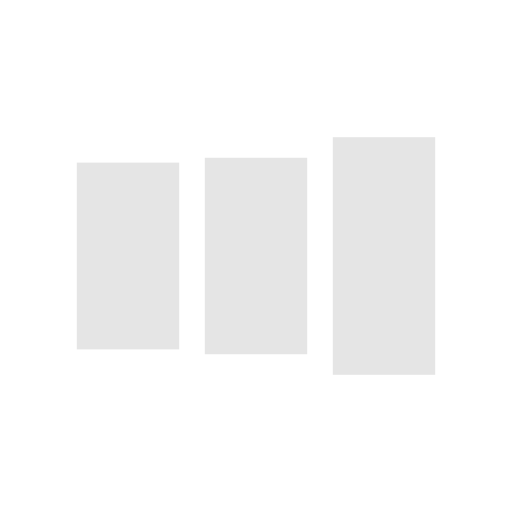
t = 0.00 s
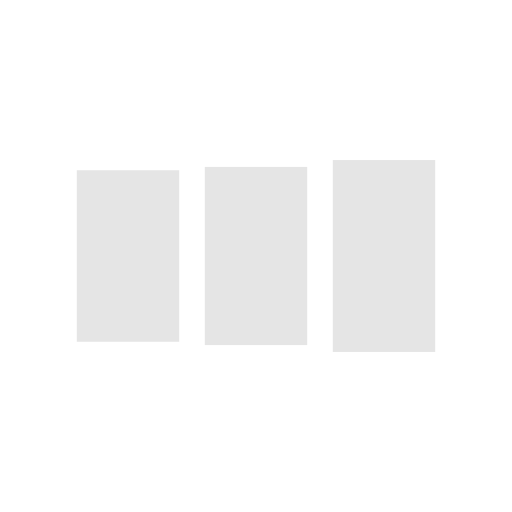
t = 0.12 s
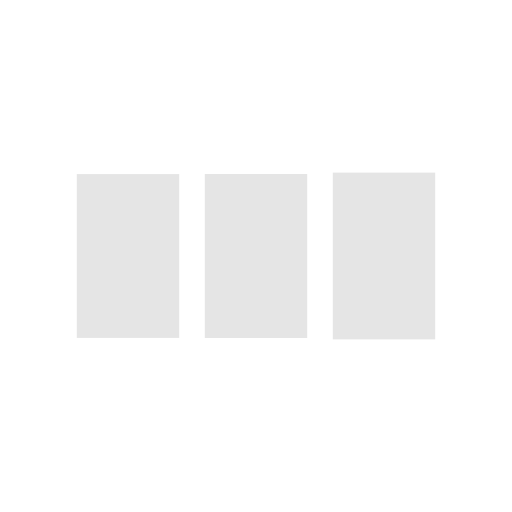
t = 0.36 s
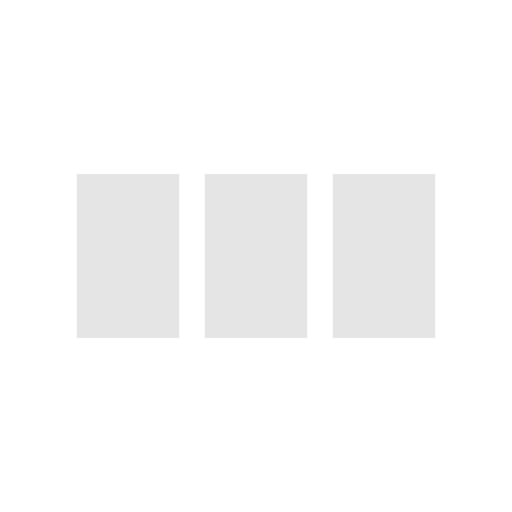
t = 0.48 s
t = 0.60 s: frame unchanged from t = 0.48 s, image omitted
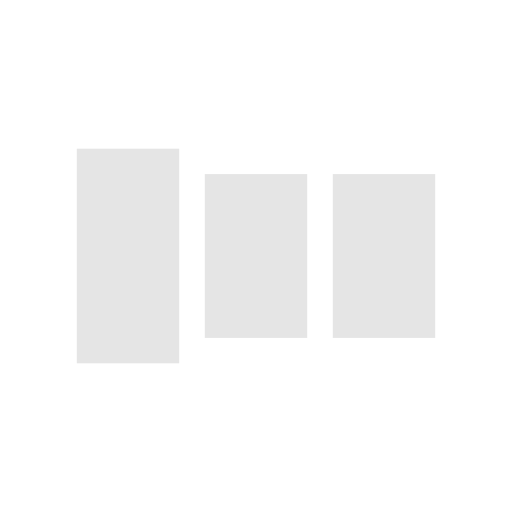
t = 0.84 s

The animated SVG that drew these frames (rendered in a browser with its animation timeline set to each time). Animation: 6 SMIL elements (animate=6); one cycle of 0.96 s, repeats indefinitely.

<?xml version="1.0" encoding="utf-8"?>
<svg xmlns="http://www.w3.org/2000/svg" xmlns:xlink="http://www.w3.org/1999/xlink" style="margin: auto; background: rgba(0, 0, 0, 0) none repeat scroll 0% 0%; display: block; shape-rendering: auto;" width="200px" height="200px" viewBox="0 0 100 100" preserveAspectRatio="xMidYMid">
<rect x="15" y="34" width="20" height="32" fill="#e5e5e5">
  <animate attributeName="y" repeatCount="indefinite" dur="0.9615384615384615s" calcMode="spline" keyTimes="0;0.5;1" values="24.4;34;34" keySplines="0 0.5 0.5 1;0 0.5 0.5 1" begin="-0.19230769230769232s"></animate>
  <animate attributeName="height" repeatCount="indefinite" dur="0.9615384615384615s" calcMode="spline" keyTimes="0;0.5;1" values="51.2;32;32" keySplines="0 0.5 0.5 1;0 0.5 0.5 1" begin="-0.19230769230769232s"></animate>
</rect>
<rect x="40" y="34" width="20" height="32" fill="#e5e5e5">
  <animate attributeName="y" repeatCount="indefinite" dur="0.9615384615384615s" calcMode="spline" keyTimes="0;0.5;1" values="26.799999999999997;34;34" keySplines="0 0.5 0.5 1;0 0.5 0.5 1" begin="-0.09615384615384616s"></animate>
  <animate attributeName="height" repeatCount="indefinite" dur="0.9615384615384615s" calcMode="spline" keyTimes="0;0.5;1" values="46.400000000000006;32;32" keySplines="0 0.5 0.5 1;0 0.5 0.5 1" begin="-0.09615384615384616s"></animate>
</rect>
<rect x="65" y="34" width="20" height="32" fill="#e5e5e5">
  <animate attributeName="y" repeatCount="indefinite" dur="0.9615384615384615s" calcMode="spline" keyTimes="0;0.5;1" values="26.799999999999997;34;34" keySplines="0 0.5 0.5 1;0 0.5 0.5 1"></animate>
  <animate attributeName="height" repeatCount="indefinite" dur="0.9615384615384615s" calcMode="spline" keyTimes="0;0.5;1" values="46.400000000000006;32;32" keySplines="0 0.5 0.5 1;0 0.5 0.5 1"></animate>
</rect>
</svg>
